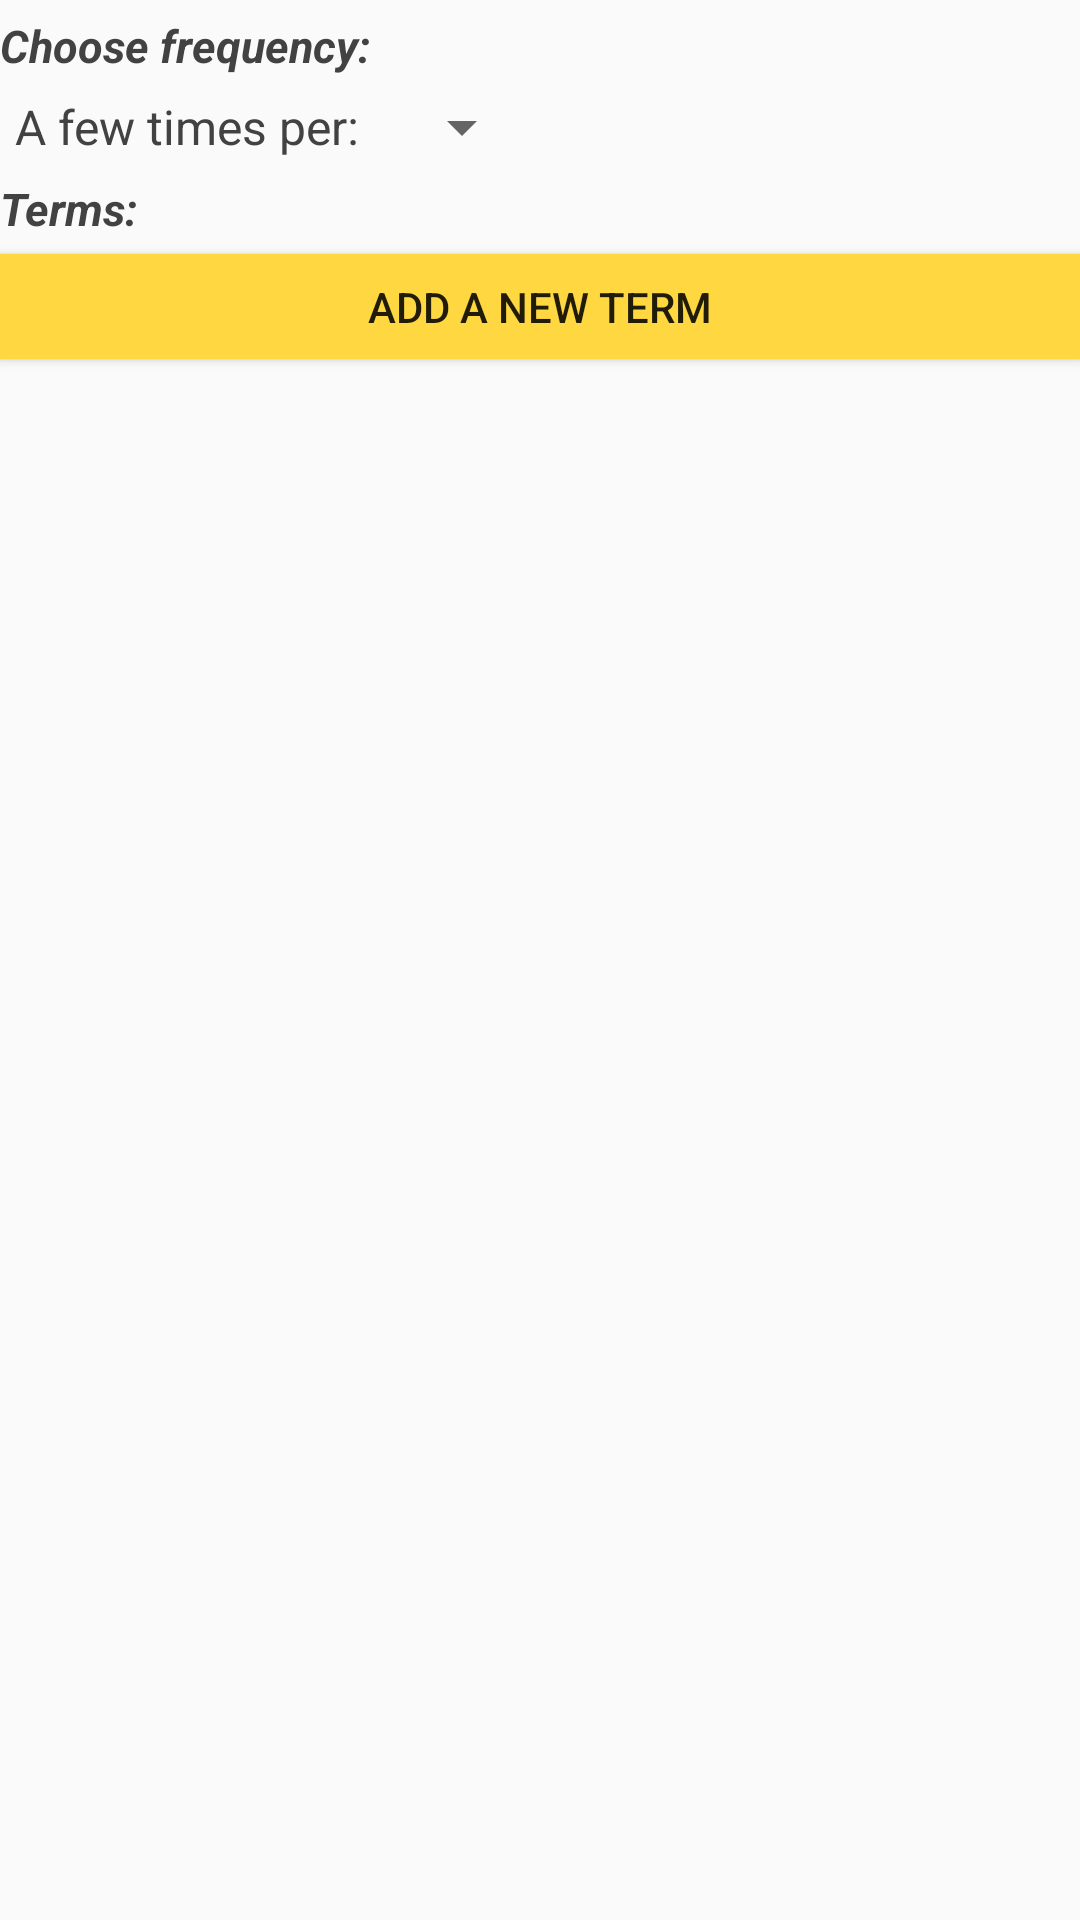

Reconstruct the res/layout file that produces this screen, plus the resources it refers to.
<!-- AndroidManifest.xml: application theme AppTheme -->
<!-- res/layout/fragment_regular_dosage.xml -->
<LinearLayout xmlns:android="http://schemas.android.com/apk/res/android"
    xmlns:tools="http://schemas.android.com/tools"
    android:layout_width="match_parent"
    android:layout_height="wrap_content"
    xmlns:app="http://schemas.android.com/apk/res-auto"
    android:orientation="vertical"
    android:layout_margin="10dp"
    tools:context="com.example.user.drugsorganiser.ViewModel.DrugsActivity.Organiser.MyDrugs.AddEditDrug.RegularDosageFragment">


    <TextView
        style="@style/SecondaryHeaderStyle"
        android:text="@string/chooseFrequency"/>

        <LinearLayout
            android:layout_width="match_parent"
            android:layout_height="wrap_content"
            android:orientation="horizontal"
            android:paddingLeft="5dp"
            android:id="@+id/layout"
            android:weightSum="1">
            <TextView
                android:id="@+id/textView"
                style="@style/NormalTextStyle"
                android:layout_gravity="center_vertical"
                android:paddingRight="10dp"
                android:layout_width="wrap_content"
                android:text="@string/FewTimesPer"/>
            <Spinner
                android:id="@+id/FewTimes_type_spinner"
                style="@style/SpinnerStyle"
                android:layout_gravity="center_vertical"/>
        </LinearLayout>

        <TextView
            style="@style/SecondaryHeaderStyle"
            android:text="@string/terms"/>

        <android.support.v7.widget.RecyclerView
            android:id="@+id/term_list_regular"
            android:layout_width="match_parent"
            android:layout_height="wrap_content"/>

        <Button
            android:layout_width="match_parent"
            android:layout_height="35dp"
            android:text="@string/addANewTerm"
            android:background="@color/colorAccent"
            android:id="@+id/add"/>

</LinearLayout>
<!-- resources referenced by this layout -->
<resources>
  <color name="colorAccent">#ffd740</color>
  <string name="FewTimesPer">A few times per:</string>
  <string name="addANewTerm">ADD A NEW TERM</string>
  <string name="chooseFrequency">Choose frequency:</string>
  <string name="terms">Terms:</string>
  <style name="NormalTextStyle">
          <item name="android:textSize">16dp</item>
          <item name="android:layout_width">match_parent</item>
          <item name="android:textColor">@color/textColor</item>
          <item name="android:layout_height">wrap_content</item>
      </style>
  <style name="SecondaryHeaderStyle" parent="PrimaryHeaderStyle">
          <item name="android:textSize">15dp</item>
          <item name="android:layout_marginTop">5dp</item>
          <item name="android:layout_marginBottom">5dp</item>
      </style>
  <style name="SpinnerStyle">
          <item name="android:textSize">18dp</item>
          <item name="android:paddingTop">10dp</item>
          <item name="android:paddingBottom">10dp</item>
          <item name="android:paddingLeft">0dp</item>
          <item name="android:textColor">@color/textColor</item>
          <item name="android:layout_width">wrap_content</item>
          <item name="android:layout_height">wrap_content</item>
  
      </style>
  <style name="AppTheme" parent="Theme.AppCompat.Light.DarkActionBar">
          
          <item name="colorPrimary">@color/colorPrimary</item>
          <item name="colorPrimaryDark">@color/colorPrimaryDark</item>
          <item name="colorAccent">@color/colorAccent</item>
      </style>
  <color name="textColor">#424242</color>
  <style name="PrimaryHeaderStyle">
          <item name="android:textSize">18dp</item>
          <item name="android:textColor">@color/textColor</item>
          <item name="android:textStyle">bold|italic</item>
          <item name="android:layout_marginTop">10dp</item>
          <item name="android:layout_marginBottom">10dp</item>
          <item name="android:layout_width">match_parent</item>
          <item name="android:layout_height">wrap_content</item>
      </style>
  <color name="colorPrimary">#26a69a</color>
  <color name="colorPrimaryDark">#004d40</color>
</resources>
